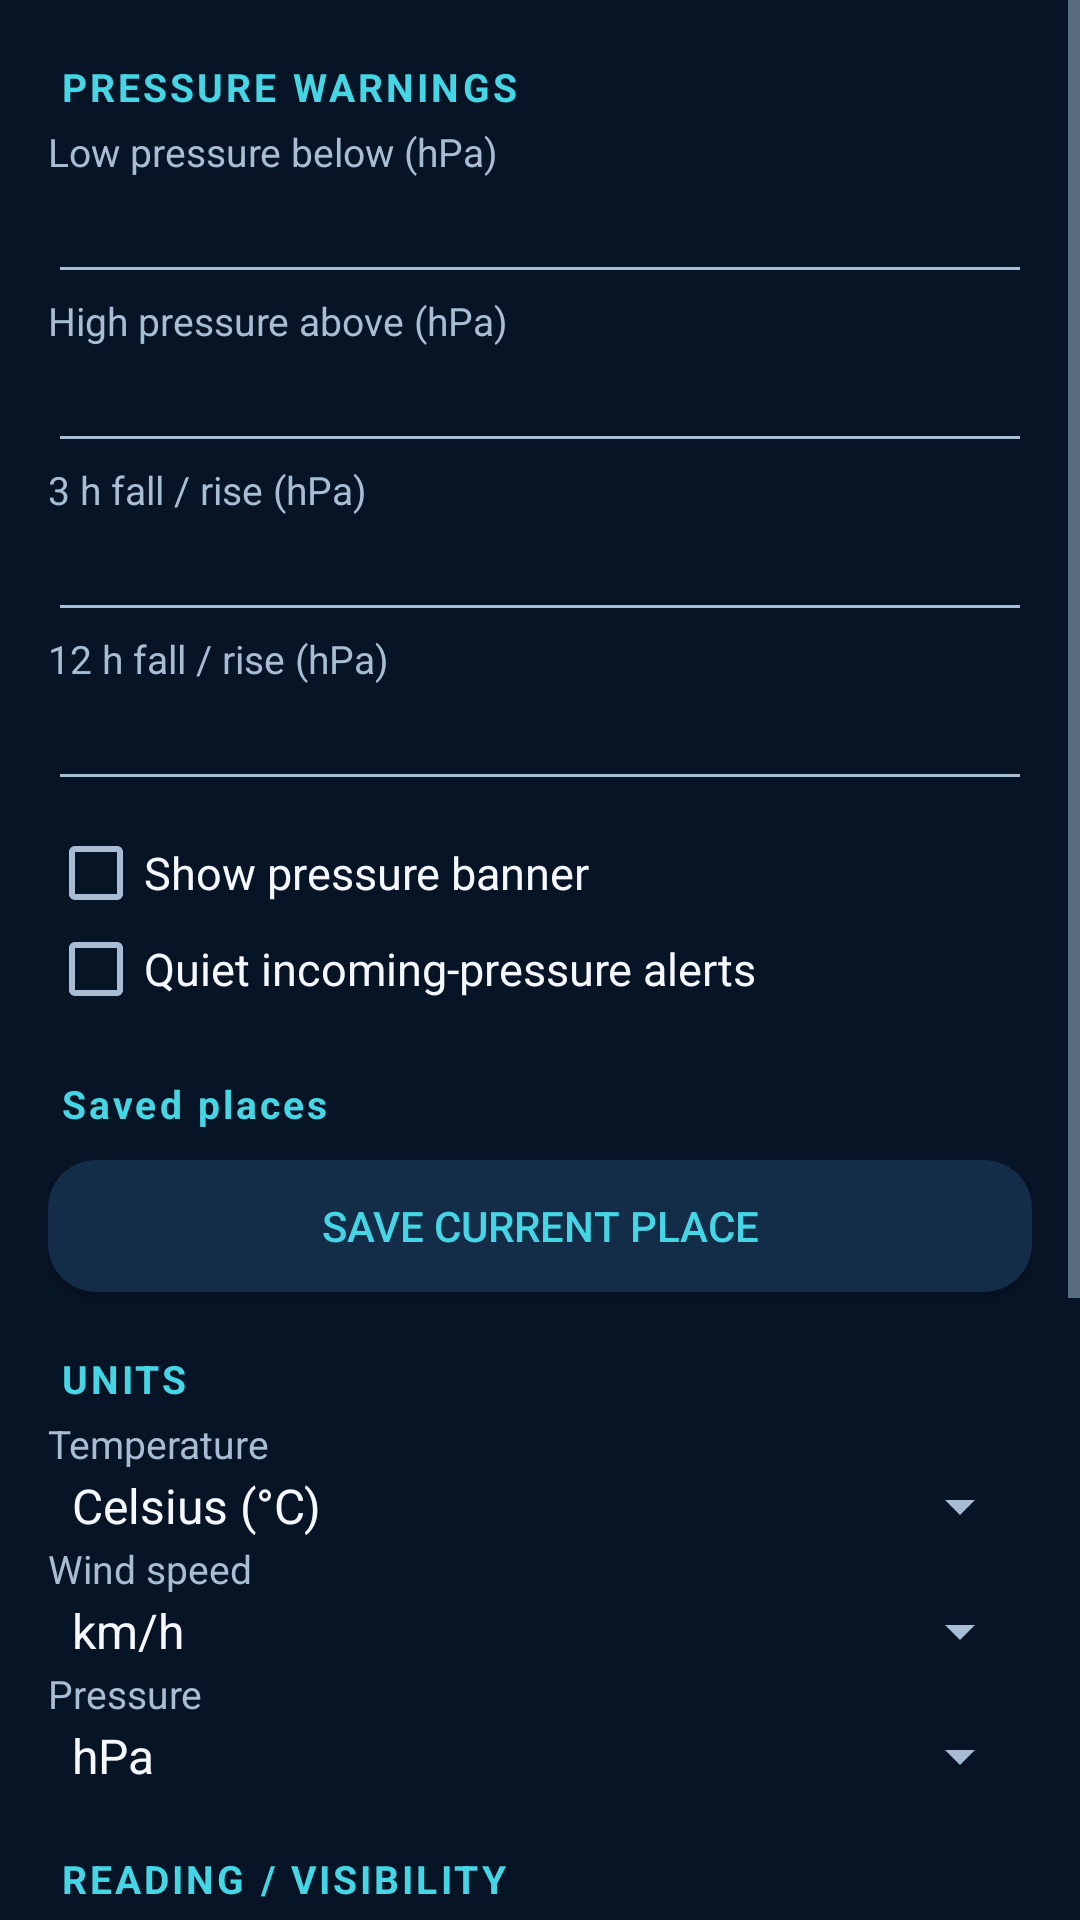

Produce the Android XML layout that renders to this screen, including the resource entries it uses.
<!-- AndroidManifest.xml: application theme AppTheme -->
<!-- res/layout/activity_settings.xml -->
<?xml version="1.0" encoding="utf-8"?>
<ScrollView xmlns:android="http://schemas.android.com/apk/res/android"
    android:layout_width="match_parent" android:layout_height="match_parent"
    android:background="?attr/bwBackground" android:fillViewport="true">

    <LinearLayout android:layout_width="match_parent" android:layout_height="wrap_content"
        android:orientation="vertical" android:padding="16dp">

        <TextView style="@style/CardTitle" android:layout_width="match_parent"
            android:layout_height="wrap_content" android:text="@string/alerts_title"
            android:textColor="?attr/bwAccent" />

        <TextView android:layout_width="match_parent" android:layout_height="wrap_content"
            android:text="@string/low_threshold" android:textColor="?attr/bwTextSecondary" android:textSize="13sp" />
        <EditText android:id="@+id/edit_low" android:layout_width="match_parent"
            android:layout_height="wrap_content" android:inputType="numberDecimal"
            android:textColor="?attr/bwTextPrimary" android:textSize="16sp" />

        <TextView android:layout_width="match_parent" android:layout_height="wrap_content"
            android:text="@string/high_threshold" android:textColor="?attr/bwTextSecondary" android:textSize="13sp" />
        <EditText android:id="@+id/edit_high" android:layout_width="match_parent"
            android:layout_height="wrap_content" android:inputType="numberDecimal"
            android:textColor="?attr/bwTextPrimary" android:textSize="16sp" />

        <TextView android:layout_width="match_parent" android:layout_height="wrap_content"
            android:text="@string/drop3_threshold" android:textColor="?attr/bwTextSecondary" android:textSize="13sp" />
        <EditText android:id="@+id/edit_drop3" android:layout_width="match_parent"
            android:layout_height="wrap_content" android:inputType="numberDecimal"
            android:textColor="?attr/bwTextPrimary" android:textSize="16sp" />

        <TextView android:layout_width="match_parent" android:layout_height="wrap_content"
            android:text="@string/change12_threshold" android:textColor="?attr/bwTextSecondary" android:textSize="13sp" />
        <EditText android:id="@+id/edit_change12" android:layout_width="match_parent"
            android:layout_height="wrap_content" android:inputType="numberDecimal"
            android:textColor="?attr/bwTextPrimary" android:textSize="16sp" />

        <CheckBox android:id="@+id/check_banner" android:layout_width="match_parent"
            android:layout_height="wrap_content" android:text="@string/enable_banner"
            android:textColor="?attr/bwTextPrimary" android:textSize="15sp"
            android:layout_marginTop="8dp" />

        <CheckBox android:id="@+id/check_notifications" android:layout_width="match_parent"
            android:layout_height="wrap_content" android:text="@string/enable_notifications"
            android:textColor="?attr/bwTextPrimary" android:textSize="15sp" />

        <TextView android:id="@+id/notification_hint" android:layout_width="match_parent"
            android:layout_height="wrap_content" android:text="@string/notification_permission_needed"
            android:textColor="?attr/bwWarm" android:textSize="12sp" android:visibility="gone" />

        <TextView style="@style/CardTitle" android:layout_width="match_parent"
            android:layout_height="wrap_content" android:text="@string/saved_places"
            android:textColor="?attr/bwAccent" android:layout_marginTop="16dp" />

        <LinearLayout android:id="@+id/saved_places_settings" android:layout_width="match_parent"
            android:layout_height="wrap_content" android:orientation="vertical" />

        <Button android:id="@+id/button_save_current_place" android:layout_width="match_parent"
            android:layout_height="44dp" android:text="@string/save_current_place"
            android:textColor="?attr/bwAccent" android:background="@drawable/bg_chip"
            android:layout_marginTop="6dp" />

        <TextView style="@style/CardTitle" android:layout_width="match_parent"
            android:layout_height="wrap_content" android:text="@string/units_title"
            android:textColor="?attr/bwAccent" android:layout_marginTop="16dp" />

        <TextView android:layout_width="match_parent" android:layout_height="wrap_content"
            android:text="@string/temp_unit" android:textColor="?attr/bwTextSecondary" android:textSize="13sp" />
        <Spinner android:id="@+id/spinner_temp" android:layout_width="match_parent"
            android:layout_height="wrap_content" android:entries="@array/temp_units" />

        <TextView android:layout_width="match_parent" android:layout_height="wrap_content"
            android:text="@string/wind_unit" android:textColor="?attr/bwTextSecondary" android:textSize="13sp" />
        <Spinner android:id="@+id/spinner_wind" android:layout_width="match_parent"
            android:layout_height="wrap_content" android:entries="@array/wind_units" />

        <TextView android:layout_width="match_parent" android:layout_height="wrap_content"
            android:text="@string/pressure_unit" android:textColor="?attr/bwTextSecondary" android:textSize="13sp" />
        <Spinner android:id="@+id/spinner_pressure" android:layout_width="match_parent"
            android:layout_height="wrap_content" android:entries="@array/pressure_units" />

        <TextView style="@style/CardTitle" android:layout_width="match_parent"
            android:layout_height="wrap_content" android:text="@string/accessibility_title"
            android:textColor="?attr/bwAccent" android:layout_marginTop="16dp" />

        <TextView android:layout_width="match_parent" android:layout_height="wrap_content"
            android:text="@string/theme_label" android:textColor="?attr/bwTextSecondary" android:textSize="13sp" />
        <Spinner android:id="@+id/spinner_theme" android:layout_width="match_parent"
            android:layout_height="wrap_content" android:entries="@array/theme_options" />

        <TextView android:layout_width="match_parent" android:layout_height="wrap_content"
            android:text="@string/font_scale_label" android:textColor="?attr/bwTextSecondary" android:textSize="13sp" />
        <Spinner android:id="@+id/spinner_font_scale" android:layout_width="match_parent"
            android:layout_height="wrap_content" android:entries="@array/font_scale_options" />

        <TextView android:layout_width="match_parent" android:layout_height="wrap_content"
            android:text="@string/orientation_label" android:textColor="?attr/bwTextSecondary" android:textSize="13sp" />
        <Spinner android:id="@+id/spinner_orientation" android:layout_width="match_parent"
            android:layout_height="wrap_content" android:entries="@array/orientation_options" />

        <CheckBox android:id="@+id/check_chart_patterns" android:layout_width="match_parent"
            android:layout_height="wrap_content" android:text="@string/chart_patterns"
            android:textColor="?attr/bwTextPrimary" android:textSize="15sp"
            android:layout_marginTop="8dp" />

        <CheckBox android:id="@+id/check_reduce_motion" android:layout_width="match_parent"
            android:layout_height="wrap_content" android:text="@string/reduce_motion"
            android:textColor="?attr/bwTextPrimary" android:textSize="15sp" />

        <TextView android:id="@+id/text_core" android:layout_width="match_parent"
            android:layout_height="wrap_content" android:textSize="12sp"
            android:textColor="?attr/bwTextSecondary" android:layout_marginTop="12dp" />

        <LinearLayout android:layout_width="match_parent" android:layout_height="wrap_content"
            android:orientation="horizontal" android:layout_marginTop="18dp">
            <Button android:id="@+id/button_save" android:layout_width="0dp"
                android:layout_height="48dp" android:layout_weight="1"
                android:text="@string/save" android:textColor="?attr/bwTextPrimary"
                android:background="@drawable/bg_chip" />
            <Button android:id="@+id/button_cancel" android:layout_width="0dp"
                android:layout_height="48dp" android:layout_weight="1"
                android:text="@string/cancel" android:textColor="?attr/bwTextPrimary"
                android:background="@drawable/bg_chip" android:layout_marginLeft="8dp" />
        </LinearLayout>
    </LinearLayout>
</ScrollView>
<!-- resources referenced by this layout -->
<resources>
  <string-array name="font_scale_options">
          <item>System text size</item>
          <item>100%</item>
          <item>110%</item>
          <item>125%</item>
          <item>150%</item>
          <item>175%</item>
          <item>200%</item>
      </string-array>
  <string-array name="orientation_options">
          <item>Follow device</item>
          <item>Portrait only</item>
          <item>Landscape only</item>
      </string-array>
  <string-array name="pressure_units">
          <item>hPa</item>
          <item>inHg</item>
          <item>mmHg</item>
      </string-array>
  <string-array name="temp_units">
          <item>Celsius (°C)</item>
          <item>Fahrenheit (°F)</item>
      </string-array>
  <string-array name="theme_options">
          <item>Dark</item>
          <item>Light</item>
          <item>High contrast dark</item>
          <item>High contrast light</item>
          <item>Blue high contrast</item>
          <item>Navy high contrast</item>
          <item>Matrix green high contrast</item>
      </string-array>
  <string-array name="wind_units">
          <item>km/h</item>
          <item>mph</item>
          <item>m/s</item>
      </string-array>
  <!-- drawable bg_chip (drawable) -->
  <?xml version="1.0" encoding="utf-8"?>
  <shape xmlns:android="http://schemas.android.com/apk/res/android" android:shape="rectangle">
      <solid android:color="?attr/bwSurfaceRaised" />
      <corners android:radius="16dp" />
  </shape>
  <string name="accessibility_title">READING / VISIBILITY</string>
  <string name="alerts_title">PRESSURE WARNINGS</string>
  <string name="cancel">CANCEL</string>
  <string name="change12_threshold">12 h fall / rise (hPa)</string>
  <string name="chart_patterns">Colour-blind-safe chart patterns</string>
  <string name="drop3_threshold">3 h fall / rise (hPa)</string>
  <string name="enable_banner">Show pressure banner</string>
  <string name="enable_notifications">Quiet incoming-pressure alerts</string>
  <string name="font_scale_label">Text size</string>
  <string name="high_threshold">High pressure above (hPa)</string>
  <string name="low_threshold">Low pressure below (hPa)</string>
  <string name="notification_permission_needed">Allow notifications in system settings to use incoming-pressure alerts.</string>
  <string name="orientation_label">Screen orientation</string>
  <string name="pressure_unit">Pressure</string>
  <string name="reduce_motion">Reduce motion (no needle animation)</string>
  <string name="save">SAVE</string>
  <string name="save_current_place">SAVE CURRENT PLACE</string>
  <string name="saved_places">Saved places</string>
  <string name="temp_unit">Temperature</string>
  <string name="theme_label">Colour theme</string>
  <string name="units_title">UNITS</string>
  <string name="wind_unit">Wind speed</string>
  <style name="CardTitle">
          <item name="android:textSize">13sp</item>
          <item name="android:textStyle">bold</item>
          <item name="android:letterSpacing">0.08</item>
          <item name="android:padding">4dp</item>
      </style>
  <color name="bg">#071426</color>
  <color name="accent">#45D6E6</color>
  <color name="text_primary">#F5F8FF</color>
  <color name="text_secondary">#A8BDD4</color>
  <color name="surface">#0E2138</color>
  <color name="surface_raised">#132C48</color>
  <color name="divider">#24415F</color>
  <color name="warm">#FFB454</color>
  <color name="alert">#D93025</color>
  <color name="alert_deep">#7F1410</color>
  <color name="ok">#2E7D5B</color>
</resources>
